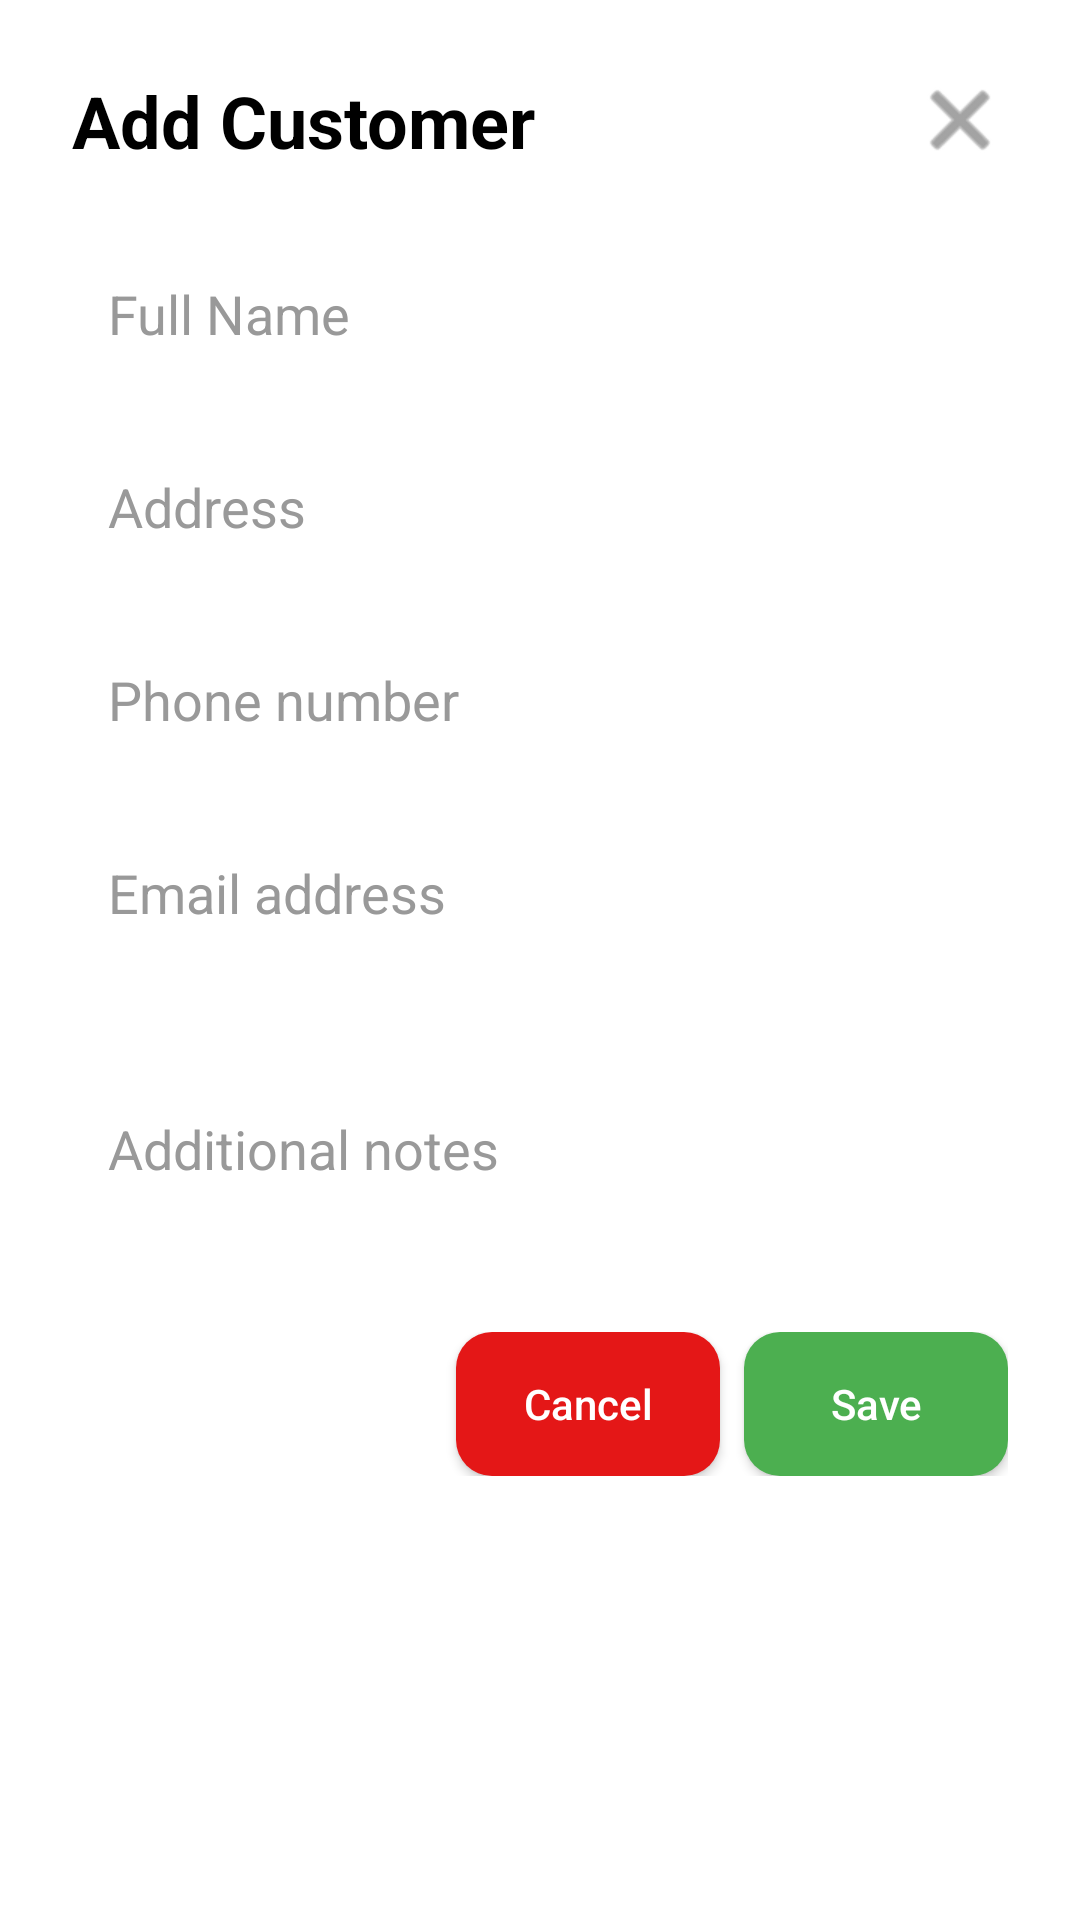

Android layout source for this screen:
<!-- AndroidManifest.xml: application theme Theme.WorkAdministration -->
<!-- res/layout/form_cliente_agregar.xml -->
<?xml version="1.0" encoding="utf-8"?>
<androidx.core.widget.NestedScrollView
    xmlns:android="http://schemas.android.com/apk/res/android"
    xmlns:app="http://schemas.android.com/apk/res-auto"
    android:layout_width="match_parent"
    android:layout_height="match_parent"
    android:fillViewport="true"
    android:background="#FFFFFF"
    android:padding="24dp">

    <LinearLayout
        android:layout_width="match_parent"
        android:layout_height="wrap_content"
        android:orientation="vertical">

        
        <RelativeLayout
            android:layout_width="match_parent"
            android:layout_height="wrap_content"
            android:layout_marginBottom="24dp">

            <TextView
                android:id="@+id/tvFormTitle"
                android:layout_width="wrap_content"
                android:layout_height="wrap_content"
                android:text="Add Customer"
                android:textSize="24sp"
                android:textStyle="bold"
                android:textColor="#000000"
                android:layout_centerVertical="true"
                android:layout_alignParentStart="true" />

            <ImageButton
                android:id="@+id/btnClose"
                android:layout_width="32dp"
                android:layout_height="32dp"
                android:background="?attr/selectableItemBackgroundBorderless"
                android:layout_alignParentEnd="true"
                android:layout_centerVertical="true"
                android:src="@android:drawable/ic_menu_close_clear_cancel"
                android:contentDescription="Close"
                app:tint="#666666" />
        </RelativeLayout>

        
        <EditText
            android:id="@+id/etFullName"
            android:layout_width="match_parent"
            android:layout_height="wrap_content"
            android:hint="Full Name"
            android:background="@drawable/input_background"
            android:padding="12dp"
            android:textColor="#000000"
            android:textColorHint="#999999"
            android:layout_marginBottom="16dp"/>

        
        <EditText
            android:id="@+id/etAddress"
            android:layout_width="match_parent"
            android:layout_height="wrap_content"
            android:hint="Address"
            android:background="@drawable/input_background"
            android:padding="12dp"
            android:inputType="textPostalAddress"
            android:textColor="#000000"
            android:textColorHint="#999999"
            android:layout_marginBottom="16dp"/>

        
        <EditText
            android:id="@+id/etPhone"
            android:layout_width="match_parent"
            android:layout_height="wrap_content"
            android:hint="Phone number"
            android:background="@drawable/input_background"
            android:padding="12dp"
            android:inputType="phone"
            android:textColor="#000000"
            android:textColorHint="#999999"
            android:layout_marginBottom="16dp"/>

        
        <EditText
            android:id="@+id/etEmail"
            android:layout_width="match_parent"
            android:layout_height="wrap_content"
            android:hint="Email address"
            android:background="@drawable/input_background"
            android:padding="12dp"
            android:inputType="textEmailAddress"
            android:textColor="#000000"
            android:textColorHint="#999999"
            android:layout_marginBottom="16dp"/>

        
        <EditText
            android:id="@+id/etNotes"
            android:layout_width="match_parent"
            android:layout_height="wrap_content"
            android:hint="Additional notes"
            android:background="@drawable/input_background"
            android:padding="12dp"
            android:inputType="textMultiLine"
            android:minLines="3"
            android:textColor="#000000"
            android:textColorHint="#999999"
            android:layout_marginBottom="16dp"/>

        
        <LinearLayout
            android:layout_width="match_parent"
            android:layout_height="wrap_content"
            android:orientation="horizontal"
            android:gravity="end">

            <Button
                android:id="@+id/btnCancel"
                android:layout_width="wrap_content"
                android:layout_height="wrap_content"
                android:text="Cancel"
                android:background="@drawable/rounded_button_red"
                android:textColor="#FFFFFF"
                android:textAllCaps="false"
                android:layout_marginEnd="8dp"/>

            <Button
                android:id="@+id/btnSave"
                android:layout_width="wrap_content"
                android:layout_height="wrap_content"
                android:text="Save"
                android:background="@drawable/rounded_button_green"
                android:textColor="#FFFFFF"
                android:textAllCaps="false"/>
        </LinearLayout>

    </LinearLayout>
</androidx.core.widget.NestedScrollView>
<!-- resources referenced by this layout -->
<resources>
  <!-- drawable input_background (drawable) -->
  <?xml version="1.0" encoding="utf-8"?>
  <selector xmlns:android="http://schemas.android.com/apk/res/android">
      <shape xmlns:android="http://schemas.android.com/apk/res/android"
          android:shape="rectangle">
          <solid android:color="#F0F0F0"/>
          <corners android:radius="12dp"/>
      </shape>
  </selector>
  <!-- drawable rounded_button_green (drawable) -->
  <shape xmlns:android="http://schemas.android.com/apk/res/android"
      android:shape="rectangle">
      <solid android:color="#4CAF50"/> 
      <corners android:radius="12dp"/>
  </shape>
  <!-- drawable rounded_button_red (drawable) -->
  <shape xmlns:android="http://schemas.android.com/apk/res/android"
      android:shape="rectangle">
      <solid android:color="#E41717"/> 
      <corners android:radius="12dp"/>
  </shape>
  <style name="Theme.WorkAdministration" parent="Theme.AppCompat.Light.NoActionBar">
          
      </style>
</resources>
